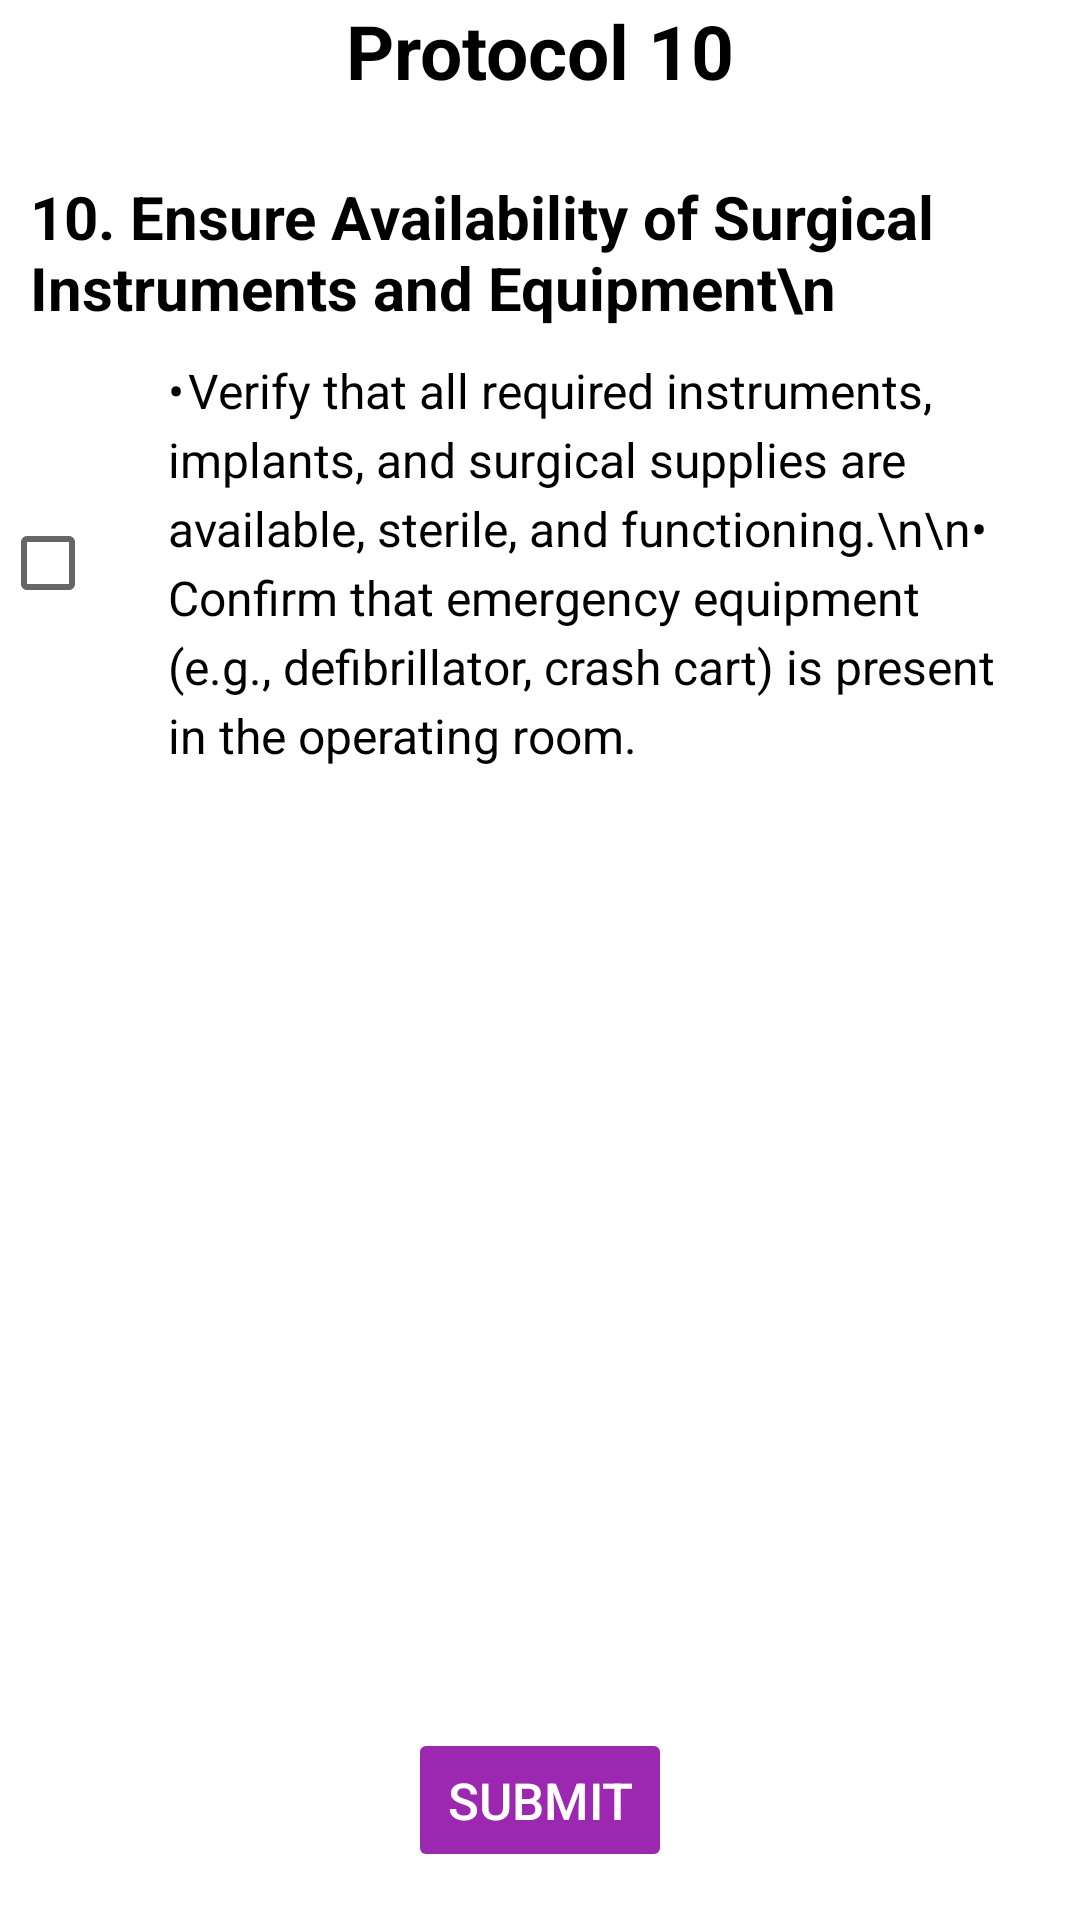

Layout XML and referenced resources for this Android screen:
<!-- AndroidManifest.xml: application theme Theme.MaterialComponents.Light -->
<!-- res/layout/activity_protocol10.xml -->
<?xml version="1.0" encoding="utf-8"?>
<RelativeLayout xmlns:android="http://schemas.android.com/apk/res/android"
    xmlns:app="http://schemas.android.com/apk/res-auto"
    xmlns:tools="http://schemas.android.com/tools"
    android:id="@+id/main"
    android:layout_width="match_parent"
    android:layout_height="match_parent"
    android:layout_margin="20dp"
    tools:context=".Protocol_10">

    <TextView
        android:id="@+id/tv"
        android:layout_width="wrap_content"
        android:layout_height="wrap_content"
        android:text="Protocol 10"
        android:textSize="25sp"
        android:textColor="@color/black"
        android:textStyle="bold"
        android:layout_centerHorizontal="true"/>
    <TextView
        android:layout_below="@+id/tv"
        android:id="@+id/tv2"
        android:layout_width="wrap_content"
        android:layout_height="wrap_content"
        android:text="10. Ensure Availability of Surgical Instruments and Equipment\n"
        android:textSize="20sp"
        android:layout_marginTop="25dp"
        android:layout_marginStart="10dp"
        android:textColor="@color/black"
        android:textStyle="bold"
        />
    <LinearLayout
        android:layout_below="@+id/tv2"
        android:layout_width="match_parent"
        android:layout_height="wrap_content"
        android:orientation="horizontal"
        android:layout_marginTop="10dp"
        android:layout_marginBottom="16dp"
        android:gravity="center_vertical">

        <CheckBox
            android:id="@+id/idCheckBox"
            android:layout_width="wrap_content"
            android:layout_height="wrap_content"
            android:layout_gravity="center_vertical"
            android:paddingEnd="8dp"
            android:contentDescription="Checkbox for patient identification" />

        <TextView
            android:id="@+id/idTextView"
            android:layout_width="wrap_content"
            android:layout_height="wrap_content"
            android:layout_marginStart="8dp"
            android:textSize="16sp"
            android:textColor="@color/black"
            android:text="•	Verify that all required instruments, implants, and surgical supplies are available, sterile, and functioning.\n\n•	Confirm that emergency equipment (e.g., defibrillator, crash cart) is present in the operating room.
"
            android:lineSpacingExtra="4dp"
            android:layout_marginEnd="16dp" />
    </LinearLayout>

    <Button
        android:id="@+id/btn"
        android:layout_width="wrap_content"
        android:layout_height="wrap_content"
        android:text="Submit"
        android:textSize="17sp"
        android:textColor="@color/white"
        android:backgroundTint="#9C27B0"
        android:layout_alignParentBottom="true"
        android:layout_centerHorizontal="true"
        android:layout_marginBottom="16dp"
        android:enabled="false"/>

</RelativeLayout>
<!-- resources referenced by this layout -->
<resources>
  <color name="black">#FF000000</color>
  <color name="white">#FFFFFFFF</color>
</resources>
